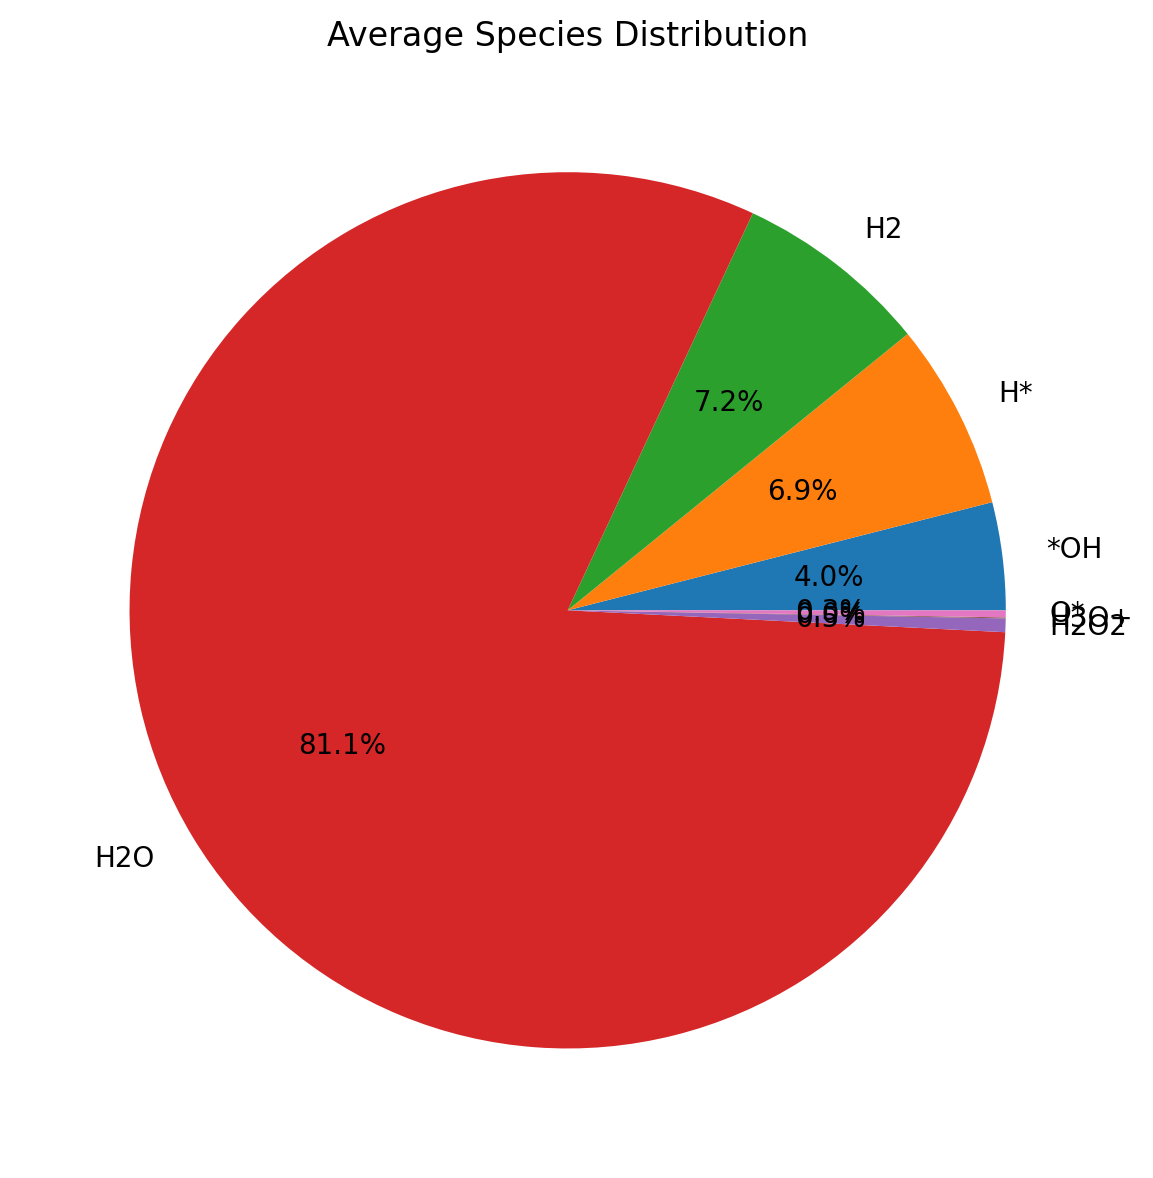

Values plotted in this chart, from the file beside it:
Species, Average_Count, Percentage
H2O, 92.03, 81.15
H2, 8.158, 7.193
H*, 7.816, 6.892
*OH, 4.503, 3.971
H2O2, 0.5697, 0.5024
O*, 0.2913, 0.2568
H3O+, 0.04166, 0.03673
